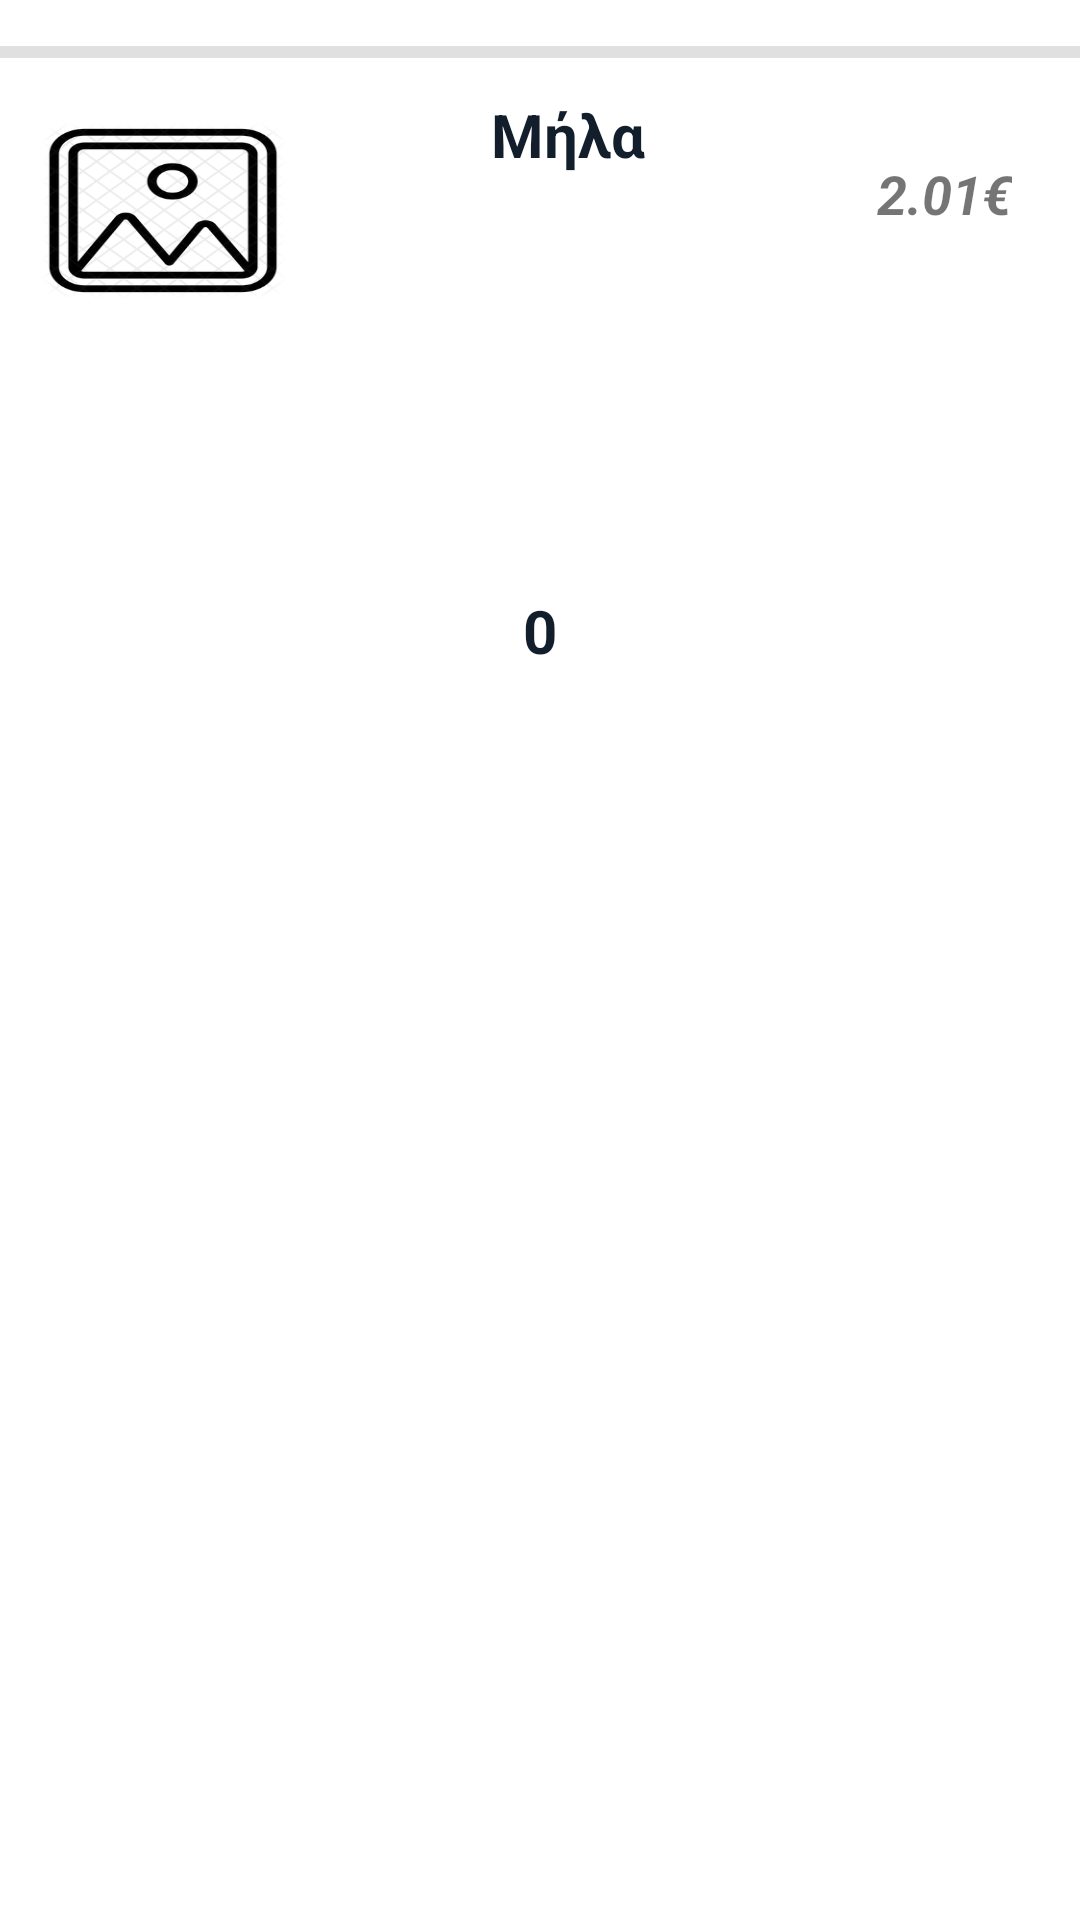

Here is an Android app screen rendered from its layout file. Give the layout XML and the strings, colors and styles it references.
<!-- AndroidManifest.xml: application theme Theme.SupermaketApp -->
<!-- res/layout/product_row_customer.xml -->
<?xml version="1.0" encoding="utf-8"?>
<androidx.constraintlayout.widget.ConstraintLayout xmlns:android="http://schemas.android.com/apk/res/android"
    xmlns:app="http://schemas.android.com/apk/res-auto"
    xmlns:tools="http://schemas.android.com/tools"
    android:layout_width="match_parent"
    android:layout_height="match_parent">


    <TextView
        android:id="@+id/textView80042"
        android:layout_width="wrap_content"
        android:layout_height="wrap_content"
        android:text="Μήλα"
        android:textColor="@color/black"
        android:textSize="20sp"
        android:textStyle="bold"
        app:layout_constraintBottom_toBottomOf="parent"
        app:layout_constraintEnd_toEndOf="parent"
        app:layout_constraintHorizontal_bias="0.53"
        app:layout_constraintStart_toStartOf="parent"
        app:layout_constraintTop_toTopOf="parent"
        app:layout_constraintVertical_bias="0.051" />

    <TextView
        android:id="@+id/textView800432"
        android:layout_width="wrap_content"
        android:layout_height="wrap_content"
        android:text="2.01€"
        android:textSize="18sp"
        android:textStyle="bold|italic"
        app:layout_constraintBottom_toBottomOf="parent"
        app:layout_constraintEnd_toEndOf="parent"
        app:layout_constraintHorizontal_bias="0.928"
        app:layout_constraintStart_toStartOf="parent"
        app:layout_constraintTop_toTopOf="parent"
        app:layout_constraintVertical_bias="0.085" />

    <TextView
        android:id="@+id/textView800432345"
        android:layout_width="wrap_content"
        android:layout_height="wrap_content"

        android:text="0"
        android:textColor="@color/black"
        android:textSize="20sp"
        android:textStyle="bold"
        app:layout_constraintBottom_toBottomOf="parent"
        app:layout_constraintEnd_toEndOf="parent"
        app:layout_constraintStart_toStartOf="parent"
        app:layout_constraintTop_toBottomOf="@+id/imageView522133"
        app:layout_constraintVertical_bias="0.189" />

    <ImageView
        android:id="@+id/imageView2034444"
        android:layout_width="20dp"
        android:layout_height="20dp"
        android:scaleType="fitXY"
        app:layout_constraintBottom_toBottomOf="parent"
        app:layout_constraintEnd_toEndOf="parent"
        app:layout_constraintHorizontal_bias="0.736"
        app:layout_constraintStart_toStartOf="parent"
        app:layout_constraintTop_toBottomOf="@+id/imageView522133"
        app:layout_constraintVertical_bias="0.199"
        app:srcCompat="@drawable/pluss" />

    <ImageView
        android:id="@+id/imageView20343244"
        android:layout_width="20dp"
        android:layout_height="20dp"
        android:scaleType="fitXY"
        app:layout_constraintBottom_toBottomOf="parent"
        app:layout_constraintEnd_toEndOf="parent"
        app:layout_constraintHorizontal_bias="0.294"
        app:layout_constraintStart_toStartOf="parent"
        app:layout_constraintTop_toBottomOf="@+id/imageView522133"
        app:layout_constraintVertical_bias="0.199"
        app:srcCompat="@drawable/negative" />

    <ImageView
        android:id="@+id/imageView522133"
        android:layout_width="82dp"
        android:layout_height="59dp"

        android:scaleType="fitXY"

        app:layout_constraintBottom_toBottomOf="parent"
        app:layout_constraintEnd_toEndOf="parent"
        app:layout_constraintHorizontal_bias="0.048"
        app:layout_constraintStart_toStartOf="parent"
        app:layout_constraintTop_toTopOf="parent"
        app:layout_constraintVertical_bias="0.07"
        app:srcCompat="@drawable/imageicon" />

    <View
        android:id="@+id/divider23"
        android:layout_width="409dp"
        android:layout_height="4dp"
        android:background="?android:attr/listDivider"
        app:layout_constraintBottom_toBottomOf="parent"
        app:layout_constraintEnd_toEndOf="parent"
        app:layout_constraintStart_toStartOf="parent"
        app:layout_constraintTop_toTopOf="parent"
        app:layout_constraintVertical_bias="0.024" />


</androidx.constraintlayout.widget.ConstraintLayout>
<!-- resources referenced by this layout -->
<resources>
  <color name="black">#121e2b</color>
  <!-- drawable imageicon: png bitmap (drawable-v24, 33660 bytes) -->
  <style name="Theme.SupermaketApp" parent="Theme.MaterialComponents.DayNight.NoActionBar">
          
          <item name="colorPrimary">@color/purple_500</item>
          <item name="colorPrimaryVariant">@color/purple_700</item>
          <item name="colorOnPrimary">@color/white</item>
          
          <item name="colorSecondary">@color/teal_200</item>
          <item name="colorSecondaryVariant">@color/teal_700</item>
          <item name="colorOnSecondary">@color/black</item>
          
          <item name="android:statusBarColor" tools:targetApi="l">?attr/colorPrimaryVariant</item>
          
      </style>
  <color name="purple_500">#121e2b</color>
  <color name="purple_700">#121e2b</color>
  <color name="white">#FFFFFFFF</color>
  <color name="teal_200">#121e2b</color>
  <color name="teal_700">#121e2b</color>
</resources>
